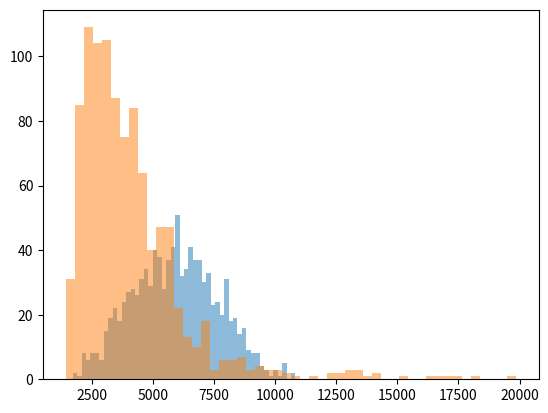

Generate this figure with matplotlib:
"""
Created on Tue Oct 29 21:36:15 2024

[redacted]
"""

"""
Created on Tue Oct 29 20:42:38 2024

[redacted]
"""

import numpy as np
import matplotlib.pyplot as plt

def swish(x, b):
    z = np.clip(b * x, -500, 500)
    return (x / (1 + np.exp(-z))).round(3)

def cost_function(U, forecasts, k_sc, k_uv, N0, gamma):
    b = 50
    Nt = N0 + np.cumsum(U)-np.cumsum(forecasts, axis=1)
    return np.dot(swish(Nt,b)*k_sc+swish(-Nt,b)*k_uv, gamma)

def expected_cost(U, forecasts, k_sc, k_uv, N0, gamma):
    return np.mean(cost_function(
        U = U,
        forecasts = forecasts,
        k_sc = k_sc, 
        k_uv = k_uv,
        N0 = N0,
        gamma = gamma
    ), axis = 0)

def actual_costs(N, k_sc, k_uv, b):
    return (swish(N,b)*k_sc+swish(-N,b)*k_uv).sum()

lambda_true = 3  # Mean (λ) of the Poisson distribution
b = 50
time_Series_length = 300
forecast_horizon = 52
lead_time = 6
number_of_samples = 1000
N0 = 37
k_sc = 5
k_uv = 20

actual_costs_baseline = []
actual_costs_by_hand = []
for iteration in range(1000):

    true_time_series = np.random.poisson(lambda_true, time_Series_length)
    training_dates = np.arange(len(true_time_series[:-forecast_horizon]))
    training_data = true_time_series[:-forecast_horizon]
    forecast_dates = len(true_time_series[:-forecast_horizon])+np.arange(len(true_time_series[-forecast_horizon:]))
    
    forecasts_model = np.random.poisson(np.mean(training_data), (number_of_samples,forecast_horizon))
    
    forecast_dates = forecast_dates[:forecast_horizon]
    forecasts = forecasts_model[:,:forecast_horizon]
    
    decisions_baseline = np.zeros(forecast_horizon)
    decisions_baseline[lead_time-1:] = round(np.mean(training_data))
    N_baseline = N0+np.cumsum(decisions_baseline)-np.cumsum(true_time_series[-forecast_horizon:])
    actual_costs_baseline.append(actual_costs(N_baseline, k_sc, k_uv,b))
    
    possible_decisions = np.arange(0,20)
    decisions_by_hand = np.zeros(forecast_horizon)
    criterion = k_uv/(k_uv+k_sc)
    for t in range(lead_time, forecast_horizon+1):
        N_t = forecasts[:,:t].sum(axis = 1) - decisions_by_hand[:t-1].sum()
        decisions_by_hand[t-1] = max(round(np.percentile(N_t, 100*criterion))-N0, 0)
    N_by_hand = N0+np.cumsum(decisions_by_hand)-np.cumsum(true_time_series[-forecast_horizon:])
    
    actual_costs_by_hand.append(actual_costs(N_by_hand, k_sc, k_uv, b))


    
plt.figure()
plt.hist(actual_costs_baseline, alpha = 0.5, bins = 50)
plt.hist(actual_costs_by_hand, alpha = 0.5, bins = 50)

print("mean baseline cost: ", np.mean(actual_costs_baseline))
print("mean by hand cost: ", np.mean(actual_costs_by_hand))

print("median baseline cost: ", np.median(actual_costs_baseline))
print("median by hand cost: ", np.median(actual_costs_by_hand))

"""
Note:
    - the baseline is almost perfect, since it is Natures model.

"""
